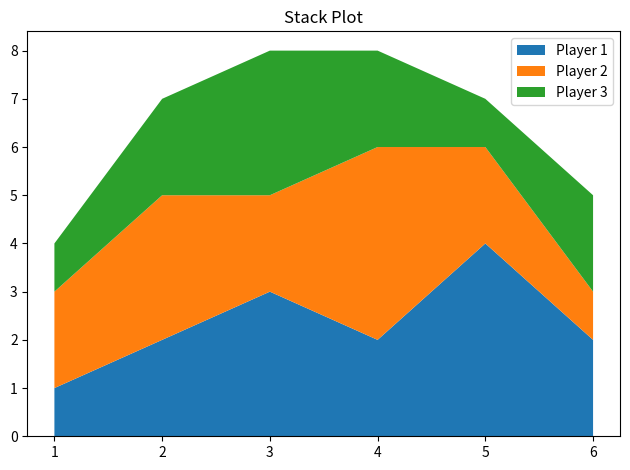

Write the Python code that produced this figure.
import matplotlib.pyplot as plt

# datas
minutes = [1, 2, 3, 4, 5, 6]

# performance of player
player_1 = [1, 2, 3, 2, 4, 2]
player_2 = [2, 3, 2, 4, 2, 1]
player_3 = [1, 2, 3, 2, 1, 2]

# labels
labels = ['Player 1', 'Player 2', 'Player 3']

# creating stack plot
plt.stackplot(minutes, player_1, player_2, player_3, labels=labels)

plt.title('Stack Plot')

plt.legend()

plt.tight_layout()

plt.show()
